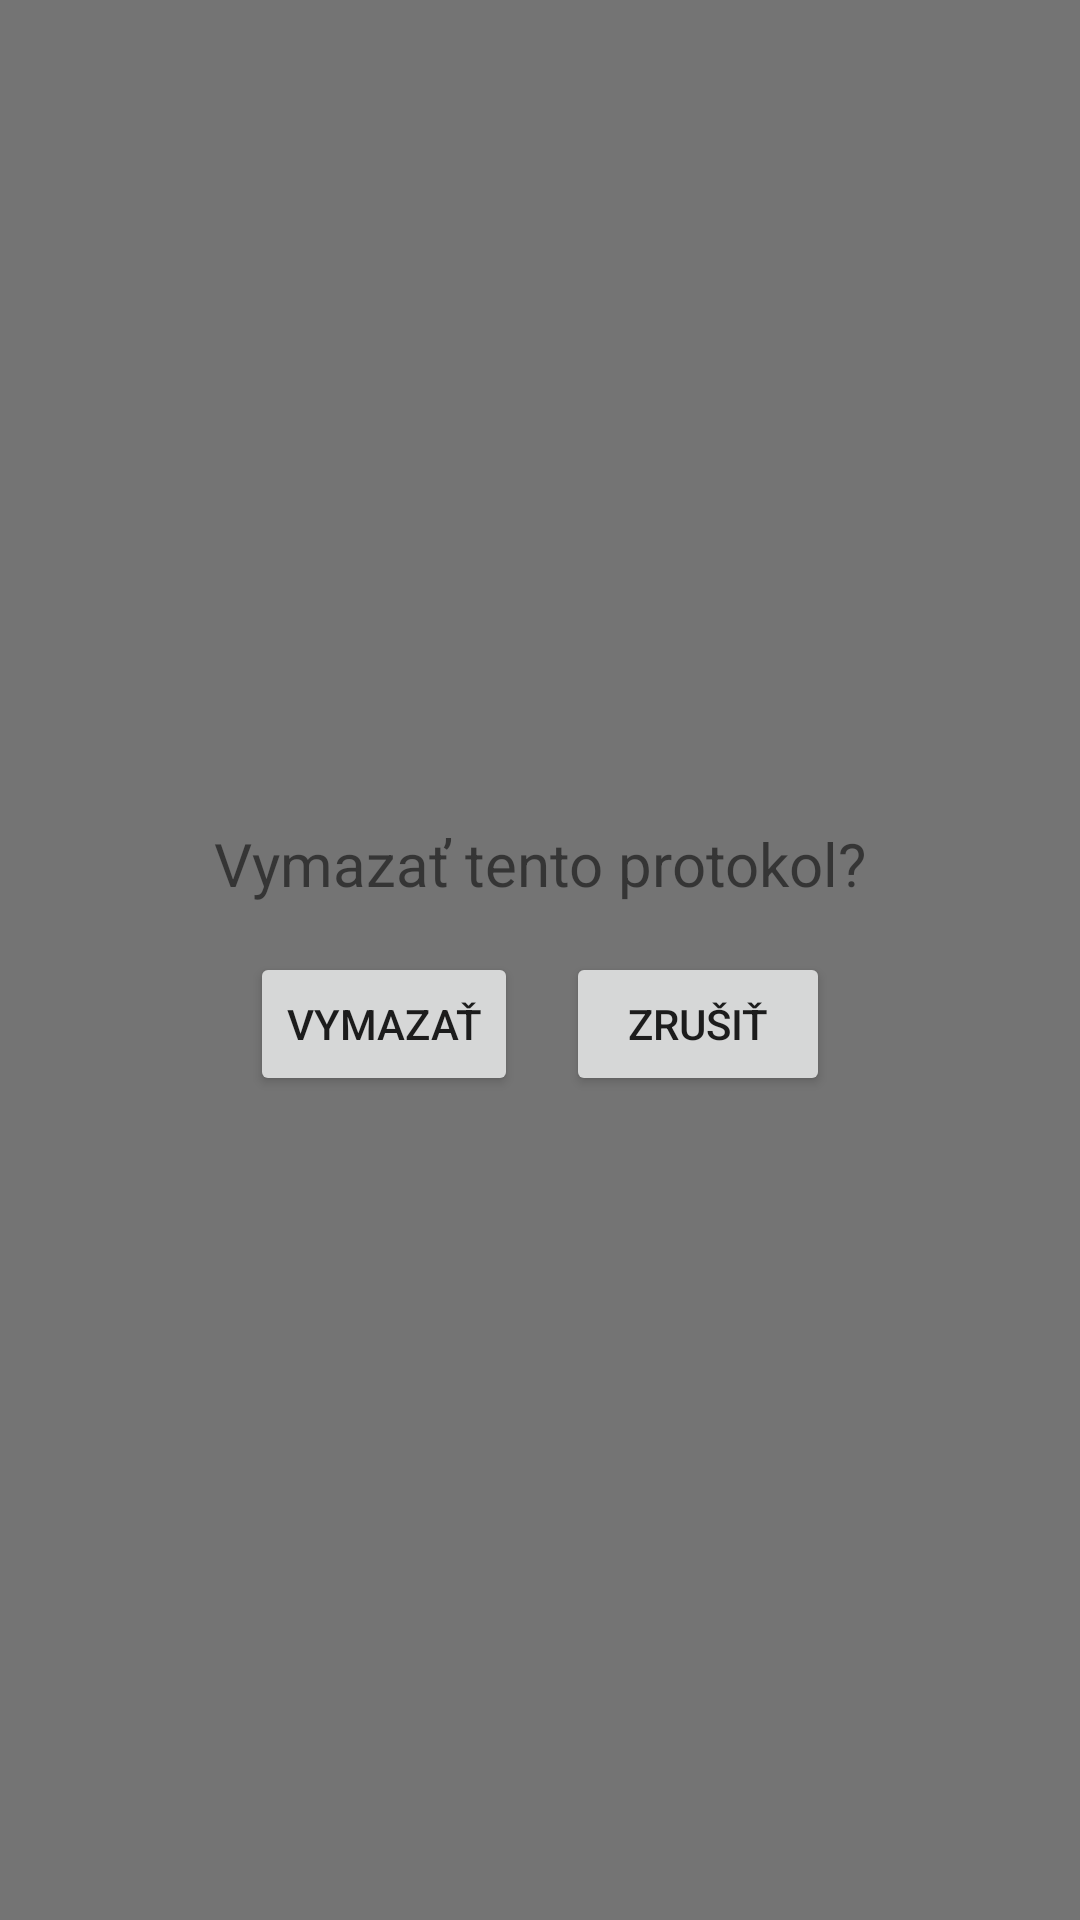

Here is an Android app screen rendered from its layout file. Give the layout XML and the strings, colors and styles it references.
<!-- AndroidManifest.xml: application theme Theme.DiagnosticApp -->
<!-- res/layout/fragment_delete_protocol.xml -->
<?xml version="1.0" encoding="utf-8"?>
<FrameLayout xmlns:android="http://schemas.android.com/apk/res/android"
    android:layout_width="match_parent"
    android:layout_height="match_parent"
    android:background="#88000000"> 

    <LinearLayout
        android:layout_width="wrap_content"
        android:layout_height="wrap_content"
        android:orientation="vertical"
        android:padding="24dp"
        android:gravity="center"
        android:background="@drawable/rounded_dialog_bg"
        android:layout_gravity="center">

        <TextView
            android:layout_width="wrap_content"
            android:layout_height="wrap_content"
            android:text="Vymazať tento protokol?"
            android:textSize="20sp"
            android:paddingBottom="16dp"/>

        <LinearLayout
            android:layout_width="wrap_content"
            android:layout_height="wrap_content"
            android:orientation="horizontal">

            <Button
                android:id="@+id/btnDelete"
                android:layout_width="wrap_content"
                android:layout_height="wrap_content"
                android:text="Vymazať" />

            <Button
                android:id="@+id/btnCancel"
                android:layout_width="wrap_content"
                android:layout_height="wrap_content"
                android:text="Zrušiť"
                android:layout_marginStart="16dp"/>
        </LinearLayout>
    </LinearLayout>

</FrameLayout>
<!-- resources referenced by this layout -->
<resources>
  <style name="Theme.DiagnosticApp" parent="Theme.AppCompat.Light.NoActionBar">
          <item name="colorPrimary">@color/green</item>
          
  
  
      </style>
  <color name="green">#4CAF50</color>
</resources>
